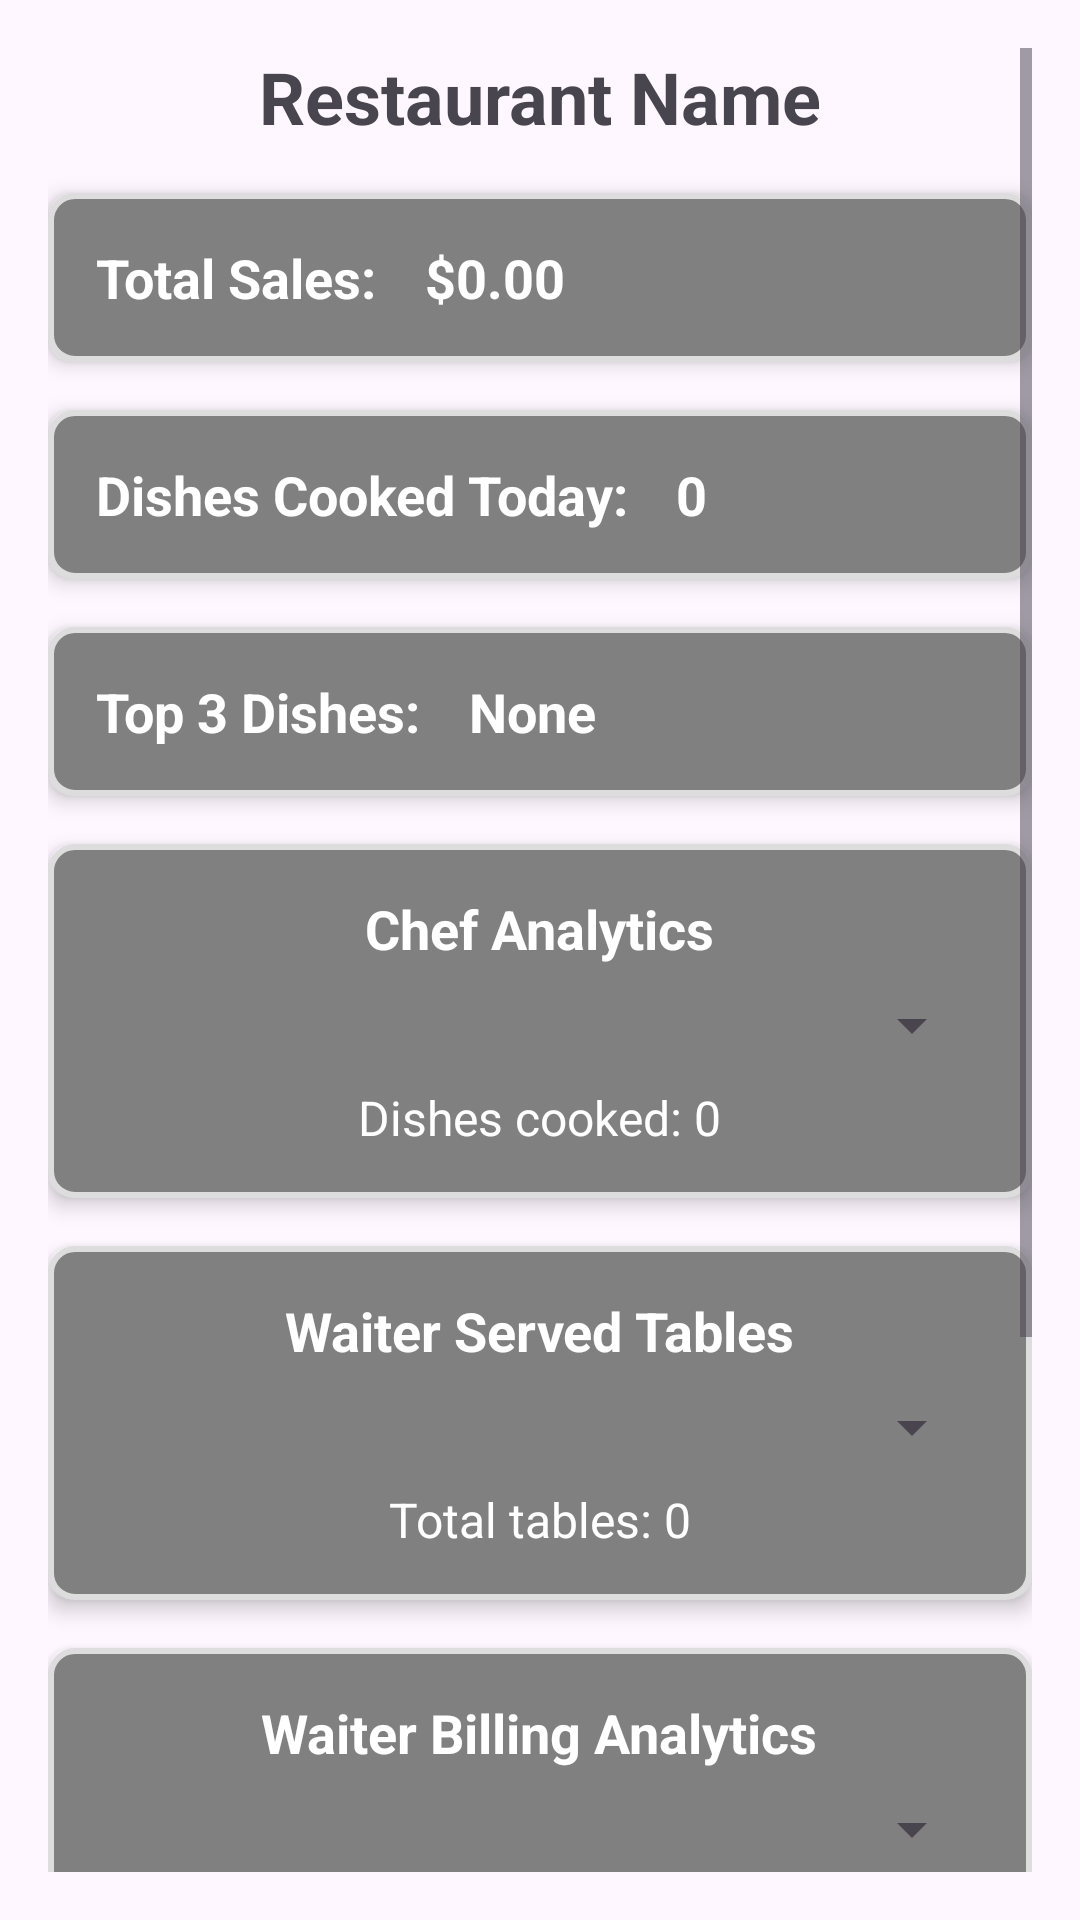

This screen was rendered from an Android layout file. Write that file and the resources it references.
<!-- AndroidManifest.xml: application theme Theme.Dine_Safe_Android -->
<!-- res/layout/activity_sales.xml -->
<?xml version="1.0" encoding="utf-8"?>
<ScrollView xmlns:android="http://schemas.android.com/apk/res/android"
    android:id="@+id/main"
    android:layout_width="match_parent"
    android:layout_height="match_parent"
    android:padding="16dp">

    <LinearLayout
        android:layout_width="match_parent"
        android:layout_height="wrap_content"
        android:orientation="vertical">

        
        <TextView

            android:id="@+id/tvRestaurantName"
            android:layout_width="wrap_content"
            android:layout_height="wrap_content"
            android:text="Restaurant Name"
            android:textSize="24sp"
            android:textStyle="bold"
            android:layout_gravity="center_horizontal"
            android:layout_marginBottom="16dp" />

        
        <LinearLayout

            android:layout_width="match_parent"
            android:layout_height="wrap_content"
            android:orientation="horizontal"
            android:padding="16dp"
            android:background="@drawable/card_background"
            android:elevation="4dp"
            android:layout_marginBottom="16dp">

            <TextView
                android:textColor="@color/white"
                android:layout_width="wrap_content"
                android:layout_height="wrap_content"
                android:text="Total Sales:"
                android:textSize="18sp"
                android:textStyle="bold" />

            <TextView
                android:textColor="@color/white"
                android:id="@+id/tvTotalSales"
                android:layout_width="wrap_content"
                android:layout_height="wrap_content"
                android:text="$0.00"
                android:textSize="18sp"
                android:textStyle="bold"
                android:layout_marginStart="16dp" />
        </LinearLayout>

        
        <LinearLayout
            android:layout_width="match_parent"
            android:layout_height="wrap_content"
            android:orientation="horizontal"
            android:padding="16dp"
            android:background="@drawable/card_background"
            android:elevation="4dp"
            android:layout_marginBottom="16dp">

            <TextView
                android:textColor="@color/white"
                android:layout_width="wrap_content"
                android:layout_height="wrap_content"
                android:text="Dishes Cooked Today:"
                android:textSize="18sp"
                android:textStyle="bold" />

            <TextView
                android:textColor="@color/white"
                android:id="@+id/tvDishesToday"
                android:layout_width="wrap_content"
                android:layout_height="wrap_content"
                android:text="0"
                android:textSize="18sp"
                android:textStyle="bold"
                android:layout_marginStart="16dp" />
        </LinearLayout>

        
        <LinearLayout
            android:layout_width="match_parent"
            android:layout_height="wrap_content"
            android:orientation="horizontal"
            android:padding="16dp"
            android:background="@drawable/card_background"
            android:elevation="4dp"
            android:layout_marginBottom="16dp">

            <TextView
                android:textColor="@color/white"
                android:layout_width="wrap_content"
                android:layout_height="wrap_content"
                android:text="Top 3 Dishes:"
                android:textSize="18sp"
                android:textStyle="bold" />

            <TextView
                android:textColor="@color/white"
                android:id="@+id/tvTopDishes"
                android:layout_width="wrap_content"
                android:layout_height="wrap_content"
                android:text="None"
                android:textSize="18sp"
                android:textStyle="bold"
                android:layout_marginStart="16dp" />
        </LinearLayout>

        
        <LinearLayout
            android:layout_width="match_parent"
            android:layout_height="wrap_content"
            android:orientation="vertical"
            android:padding="16dp"
            android:background="@drawable/card_background"
            android:elevation="4dp"
            android:layout_marginBottom="16dp">

            <TextView
                android:textColor="@color/white"
                android:layout_width="wrap_content"
                android:layout_height="wrap_content"
                android:text="Chef Analytics"
                android:textSize="18sp"
                android:textStyle="bold"
                android:layout_gravity="center_horizontal"
                android:layout_marginBottom="8dp" />

            <Spinner
                android:textColor="@color/white"
                android:id="@+id/spinnerChefs"
                android:layout_width="match_parent"
                android:layout_height="wrap_content"
                android:layout_marginBottom="8dp" />

            <TextView
                android:textColor="@color/white"
                android:id="@+id/tvChefAnalytics"
                android:layout_width="wrap_content"
                android:layout_height="wrap_content"
                android:text="Dishes cooked: 0"
                android:textSize="16sp"
                android:layout_gravity="center_horizontal" />
        </LinearLayout>

        
        <LinearLayout
            android:layout_width="match_parent"
            android:layout_height="wrap_content"
            android:orientation="vertical"
            android:padding="16dp"
            android:background="@drawable/card_background"
            android:elevation="4dp"
            android:layout_marginBottom="16dp">

            <TextView
                android:textColor="@color/white"
                android:layout_width="wrap_content"
                android:layout_height="wrap_content"
                android:text="Waiter Served Tables"
                android:textSize="18sp"
                android:textStyle="bold"
                android:layout_gravity="center_horizontal"
                android:layout_marginBottom="8dp" />

            <Spinner
                android:id="@+id/spinnerWaiters"
                android:layout_width="match_parent"
                android:layout_height="wrap_content"
                android:layout_marginBottom="8dp" />

            <TextView
                android:textColor="@color/white"
                android:id="@+id/tvWaiterTableAnalytics"
                android:layout_width="wrap_content"
                android:layout_height="wrap_content"
                android:text="Total tables: 0"
                android:textSize="16sp"
                android:layout_gravity="center_horizontal" />
        </LinearLayout>

        
        <LinearLayout
            android:layout_width="match_parent"
            android:layout_height="wrap_content"
            android:orientation="vertical"
            android:padding="16dp"
            android:background="@drawable/card_background"
            android:elevation="4dp"
            android:layout_marginBottom="16dp">

            <TextView
                android:textColor="@color/white"
                android:layout_width="wrap_content"
                android:layout_height="wrap_content"
                android:text="Waiter Billing Analytics"
                android:textSize="18sp"
                android:textStyle="bold"
                android:layout_gravity="center_horizontal"
                android:layout_marginBottom="8dp" />

            <Spinner
                android:textColor="@color/white"
                android:id="@+id/spinnerBillers"
                android:layout_width="match_parent"
                android:layout_height="wrap_content"
                android:layout_marginBottom="8dp" />

            <TextView
                android:textColor="@color/white"
                android:id="@+id/tvWaiterBillingAnalytics"
                android:layout_width="wrap_content"
                android:layout_height="wrap_content"
                android:text="Total billed: $0.00"
                android:textSize="16sp"
                android:layout_gravity="center_horizontal" />
        </LinearLayout>

        
        <LinearLayout
            android:layout_width="match_parent"
            android:layout_height="wrap_content"
            android:orientation="vertical"
            android:padding="16dp"

            android:background="@drawable/card_background"
            android:elevation="4dp"
            >

            <TextView
                android:textColor="@color/white"
                android:layout_width="wrap_content"
                android:layout_height="wrap_content"
                android:text="Table Income Analytics"
                android:textSize="18sp"
                android:textStyle="bold"
                android:layout_gravity="center_horizontal"
                android:layout_marginBottom="8dp" />

            <Spinner
                android:textColor="@color/white"
                android:id="@+id/spinnerTables"
                android:layout_width="match_parent"
                android:layout_height="wrap_content"
                android:layout_marginBottom="8dp" />

            <TextView
                android:textColor="@color/white"
                android:id="@+id/tvTableIncome"
                android:layout_width="wrap_content"
                android:layout_height="wrap_content"
                android:text="Total income: $0.00"
                android:textSize="16sp"
                android:layout_gravity="center_horizontal" />

        </LinearLayout>
        <Button
            android:layout_marginTop="10dp"
            android:id="@+id/adminbtnOrderHistory"
            android:layout_width="match_parent"
            android:layout_marginHorizontal="10dp"

            android:layout_height="wrap_content"
            android:text="Order History ->"
            android:layout_marginBottom="46dp"/>



    </LinearLayout>
</ScrollView>
<!-- resources referenced by this layout -->
<resources>
  <color name="white">#FFFFFFFF</color>
  <!-- drawable card_background (drawable) -->
  <?xml version="1.0" encoding="utf-8"?>
  <shape xmlns:android="http://schemas.android.com/apk/res/android">
      <solid android:color="#808080"/> 
      <corners android:radius="8dp"/> 
      <padding android:left="10dp" android:top="10dp" android:right="10dp" android:bottom="10dp"/>
      <stroke android:width="2dp" android:color="#DDDDDD"/> 
  </shape>
  <style name="Theme.Dine_Safe_Android" parent="Base.Theme.Dine_Safe_Android" />
  <style name="Base.Theme.Dine_Safe_Android" parent="Theme.Material3.DayNight.NoActionBar">
          
          
      </style>
</resources>
